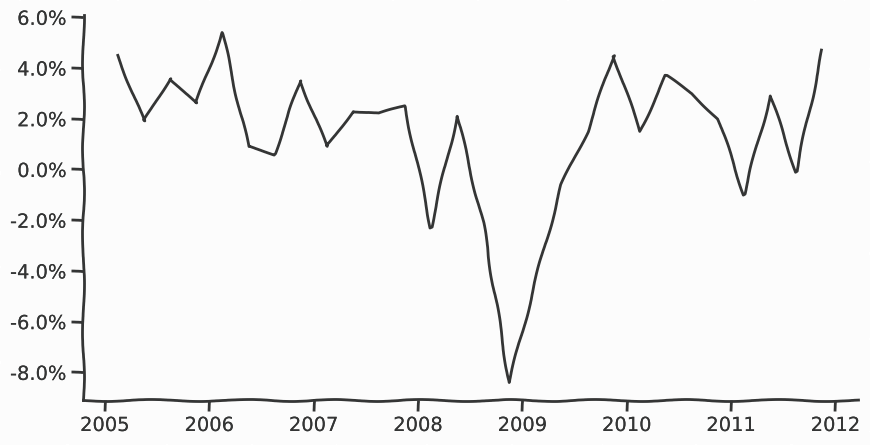

The script that saved this image:
import matplotlib.pyplot as plt
import numpy as np
import math
from matplotlib.ticker import FuncFormatter

from matplotlib import patheffects
import matplotlib as mpl
import csv
import datetime as dt

import matplotlib.patches as mpatches
import matplotlib.dates as mdates

gdp = [4.5, # 1st 2005
       1.9,
       3.6,
       2.6,
       5.4,
       0.9,
       0.6,
       3.5, # 4th 2006
        0.9,  # 1st 2007
       2.3,  # 2nd 2007
       2.2,  # 3rd 2007
       2.5,  # 4th 2007
       -2.3, # 1st 2008
       2.1,  # 2nd 2008
       -2.1, # 3rd 2008
       -8.4, # 4th 2008
       -4.4, # 1st 2009
       -0.6, # 2nd 2009
       1.5,  # 3rd 2009
       4.5,  # 4th 2009
       1.5,
       3.7,
       3,
       2,
       -1,
       2.9,
       -0.1,
       4.7]  #4th 2011
years = [2005.125,
         2005.375,
         2005.625,
         2005.875,
         2006.125,
         2006.375,
         2006.625,
         2006.875,
         2007.125,
         2007.375,
         2007.625,
         2007.875,
         2008.125,
         2008.375,
         2008.625,
         2008.875,
         2009.125,
         2009.375,
         2009.625,
         2009.875,
         2010.125,
         2010.375,
         2010.625,
         2010.875,
         2011.125,
         2011.375,
         2011.625,
         2011.875,
         ]

# It's just for the high level understanding. Plus xkcd style is pretty
plt.xkcd()

mycol = '#343535'
background_col = '#fcfcfc'

plt.rcParams["font.family"] = "Concourse T4"
plt.rcParams["axes.linewidth"] = 2
plt.rcParams["axes.edgecolor"] = mycol
plt.rcParams["text.color"] = mycol
plt.rcParams["xtick.color"] = mycol
plt.rcParams["ytick.color"] = mycol
plt.rcParams["ytick.minor.width"] = 0
plt.rcParams['figure.facecolor'] = background_col

# Removes remaining white lines after xkcdifying the plot.
# Changing the background didn't fix it.
mpl.rcParams['path.effects'] = [patheffects.withStroke(linewidth=0)]

fig = plt.figure(figsize=(10, 5))
ax = fig.add_subplot(1, 1, 1)
fig.set_facecolor(background_col)
ax.set_facecolor(background_col)

def y_fmt(y, pos):
    return '{:,.1f}%'.format(y)
ax.get_yaxis().set_major_formatter(FuncFormatter(y_fmt))
# ax.get_xaxis().set_major_formatter(mdates.DateFormatter('%Y'))

ax.spines['right'].set_color('none')
ax.spines['top'].set_color('none')

ax.xaxis.set_tick_params(width=2)
ax.yaxis.set_tick_params(width=2)

# ax.set_xticks([dt.date(y, 1, 1) for y in [1970, 1980, 1990, 2000, 2010, 2018]])
ax.set_xticks([2005, 2006, 2007, 2008, 2009, 2010, 2011, 2012])
#ax.set_yticks((0, 500, 1000, 1500, 2000))

plt.plot(years, gdp, '#343535')
# plt.plot(date, price, '#343535')

plt.savefig('us-gdp.svg', format="svg", transparent=False, bbox_inches='tight')
print("done")

